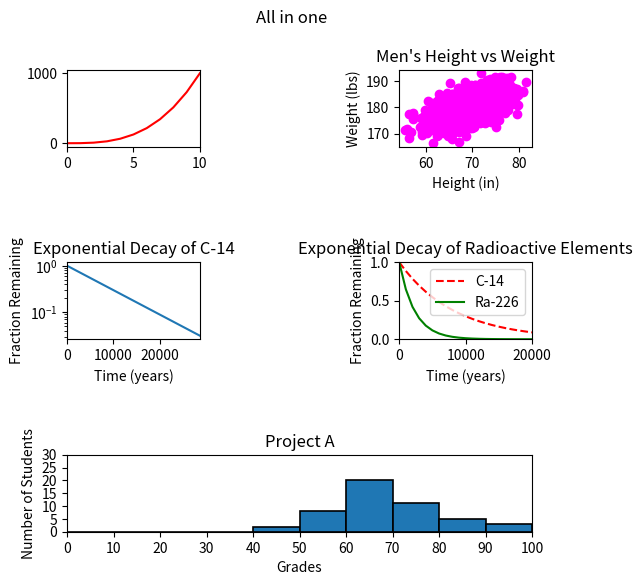

Generate this figure with matplotlib:
#!/usr/bin/env python3
import numpy as np
import matplotlib.pyplot as plt

y0 = np.arange(0, 11) ** 3

mean = [69, 0]
cov = [[15, 8], [8, 15]]
np.random.seed(5)
x1, y1 = np.random.multivariate_normal(mean, cov, 2000).T
y1 += 180

x2 = np.arange(0, 28651, 5730)
r2 = np.log(0.5)
t2 = 5730
y2 = np.exp((r2 / t2) * x2)

x3 = np.arange(0, 21000, 1000)
r3 = np.log(0.5)
t31 = 5730
t32 = 1600
y31 = np.exp((r3 / t31) * x3)
y32 = np.exp((r3 / t32) * x3)

np.random.seed(5)
student_grades = np.random.normal(68, 15, 50)

""" Especificar los tamaños """
fig = plt.figure(figsize=(6, 6))
fig.suptitle("All in one")
grid = plt.GridSpec(3, 2, wspace=1.5, hspace=1.5)

""" 1º """
ax1 = fig.add_subplot(grid[0, 0])
plt.xlim(0, 10)
plt.plot(y0, "r")

""" 2º """
ax2 = fig.add_subplot(grid[0, 1])
plt.xlabel('Height (in)')
plt.ylabel('Weight (lbs)')
plt.title("Men's Height vs Weight")
plt.scatter(x1, y1, c="magenta")

""" 3º """
ax3 = fig.add_subplot(grid[1, 0])
plt.title("Exponential Decay of C-14")
plt.xlabel("Time (years)")
plt.ylabel("Fraction Remaining")
plt.yscale('log')
plt.xlim(0, 28650)
plt.plot(x2, y2)

""" 4º """
ax4 = fig.add_subplot(grid[1, 1])
plt.title("Exponential Decay of Radioactive Elements")
plt.xlabel("Time (years)")
plt.ylabel("Fraction Remaining")
plt.xlim(0, 20000)
plt.ylim(0, 1)
plt.plot(x3, y31, 'r', linestyle="dashed", label="C-14")
plt.plot(x3, y32, 'g', label="Ra-226")
plt.legend()

""" 5º """
ax5 = fig.add_subplot(grid[2, :2])
plt.xlim(0, 100)
plt.ylim(0, 30)
limite = np.arange(0, 110, 10)
limites = np.arange(0, 35, 5)
plt.xticks(limite)
plt.yticks(limites)
plt.title("Project A")
plt.xlabel("Grades")
plt.ylabel("Number of Students")
plt.hist(student_grades, bins=limite, edgecolor='black', linewidth=1.2)

plt.show()
